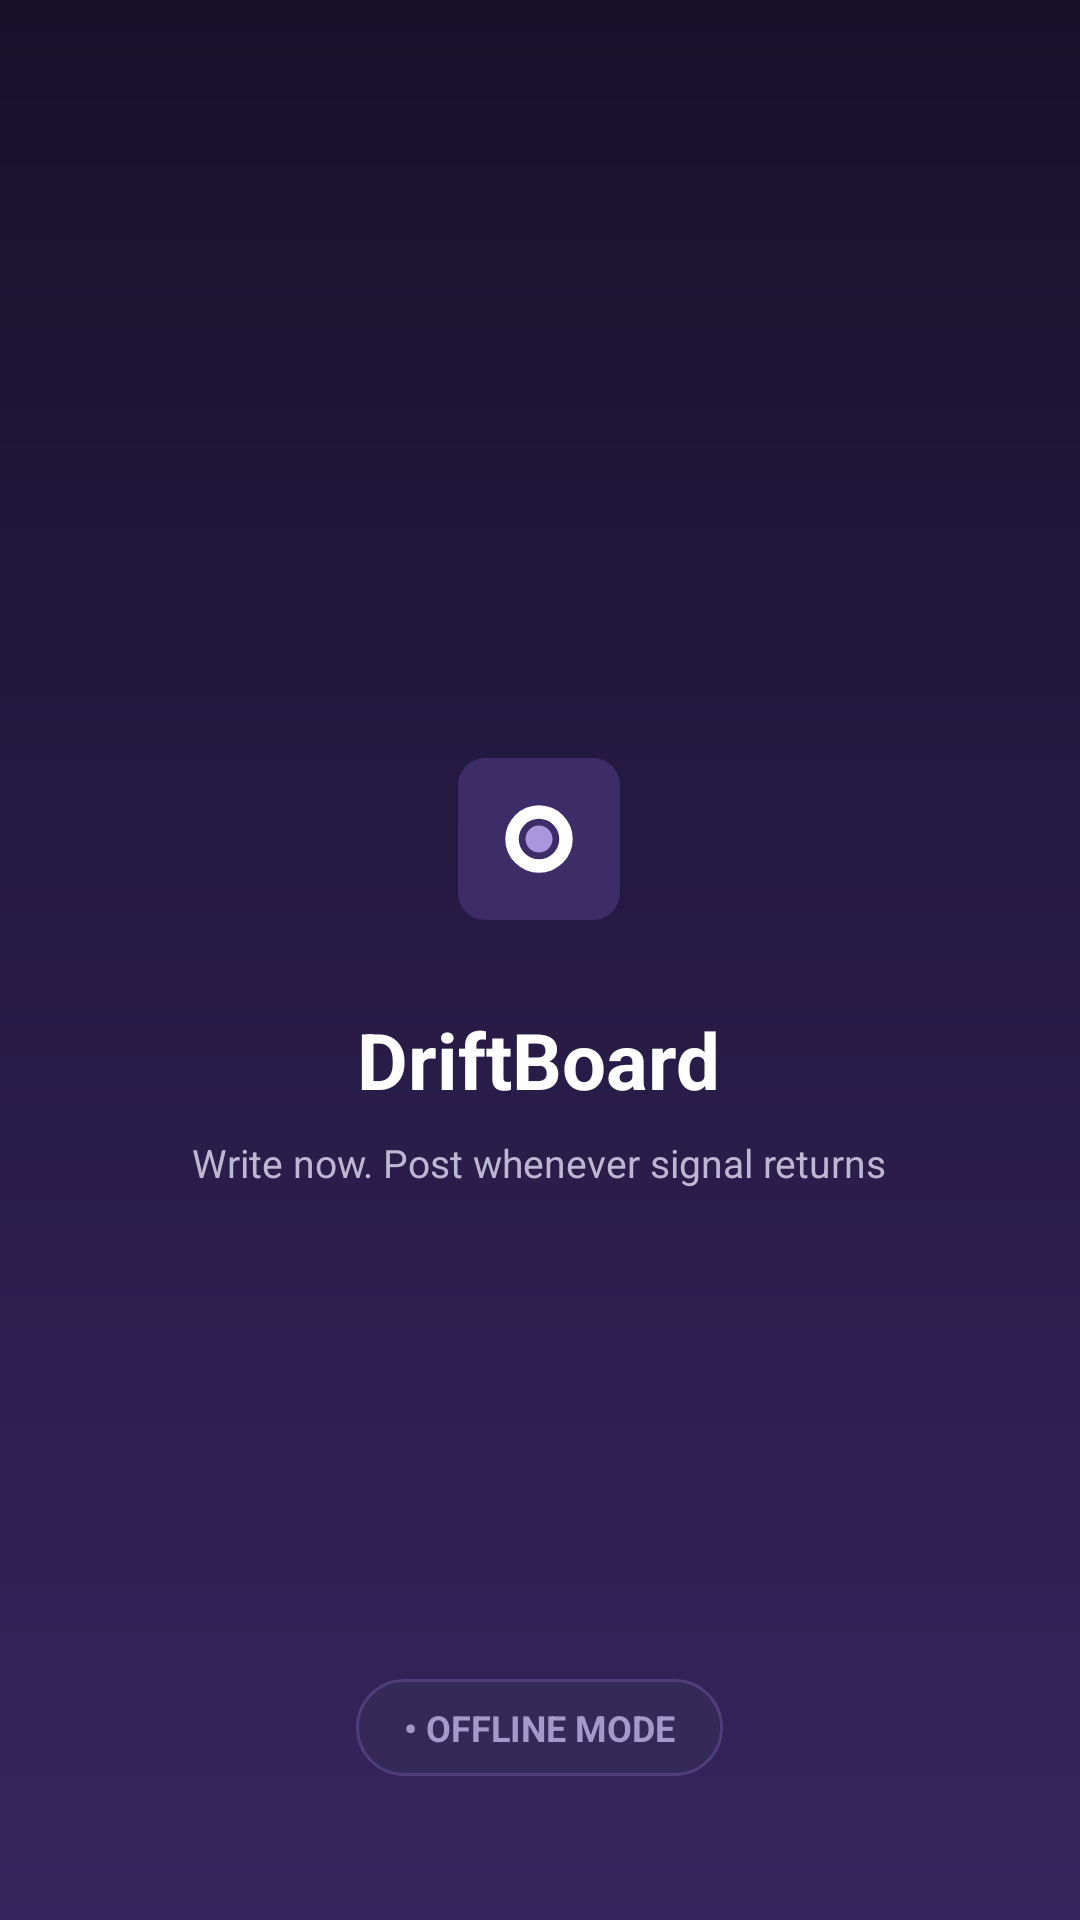

Here is an Android app screen rendered from its layout file. Give the layout XML and the strings, colors and styles it references.
<!-- AndroidManifest.xml: activity theme Theme.DriftBoard.Splash -->
<!-- res/layout/activity_splash.xml -->
<?xml version="1.0" encoding="utf-8"?>
<RelativeLayout xmlns:android="http://schemas.android.com/apk/res/android"
    android:layout_width="match_parent"
    android:layout_height="match_parent"
    android:background="@drawable/splash_gradient">

    <LinearLayout
        android:layout_width="wrap_content"
        android:layout_height="wrap_content"
        android:layout_centerInParent="true"
        android:gravity="center"
        android:orientation="vertical">

        <ImageView
            android:id="@+id/ivLogo"
            android:layout_width="72dp"
            android:layout_height="72dp"
            android:src="@drawable/ic_driftboard_logo" />

        <TextView
            android:layout_width="wrap_content"
            android:layout_height="wrap_content"
            android:layout_marginTop="20dp"
            android:text="DriftBoard"
            android:textColor="#FFFFFF"
            android:textSize="26sp"
            android:textStyle="bold" />

        <TextView
            android:layout_width="wrap_content"
            android:layout_height="wrap_content"
            android:layout_marginTop="8dp"
            android:text="@string/tagline"
            android:textColor="#BDB7D4"
            android:textSize="13sp" />
    </LinearLayout>

    <LinearLayout
        android:layout_width="wrap_content"
        android:layout_height="wrap_content"
        android:layout_alignParentBottom="true"
        android:layout_centerHorizontal="true"
        android:layout_marginBottom="48dp"
        android:background="@drawable/bg_pill_offline"
        android:paddingStart="16dp"
        android:paddingTop="8dp"
        android:paddingEnd="16dp"
        android:paddingBottom="8dp">

        <TextView
            android:layout_width="wrap_content"
            android:layout_height="wrap_content"
            android:text="@string/offline_mode"
            android:textColor="#A499C9"
            android:textSize="12sp"
            android:textStyle="bold" />
    </LinearLayout>
</RelativeLayout>
<!-- resources referenced by this layout -->
<resources>
  <!-- drawable bg_pill_offline (drawable) -->
  <?xml version="1.0" encoding="utf-8"?>
  <shape xmlns:android="http://schemas.android.com/apk/res/android">
      <solid android:color="#352957" />
      <corners android:radius="24dp" />
      <stroke android:width="1dp" android:color="#4F3E7A" />
  </shape>
  <!-- drawable ic_driftboard_logo (drawable) -->
  <vector xmlns:android="http://schemas.android.com/apk/res/android"
      android:width="64dp"
      android:height="64dp"
      android:viewportWidth="64"
      android:viewportHeight="64">
      <path
          android:fillColor="#3D2C67"
          android:pathData="M16,8h32a8,8 0 0,1 8,8v32a8,8 0 0,1 -8,8h-32a8,8 0 0,1 -8,-8v-32a8,8 0 0,1 8,-8z" />
      <path
          android:fillColor="#FFFFFF"
          android:pathData="M32,22a10,10 0 1,0 10,10A10,10 0 0,0 32,22zm0,16a6,6 0 1,1 6,-6A6,6 0 0,1 32,38z" />
      <path
          android:fillColor="#A996DC"
          android:pathData="M32,28a4,4 0 1,0 4,4A4,4 0 0,0 32,28z" />
  </vector>
  <!-- drawable splash_gradient (drawable) -->
  <?xml version="1.0" encoding="utf-8"?>
  <shape xmlns:android="http://schemas.android.com/apk/res/android">
      <gradient
          android:angle="270"
          android:startColor="#18112C"
          android:endColor="#35255E"
          android:type="linear" />
  </shape>
  <string name="offline_mode">• OFFLINE MODE</string>
  <string name="tagline">Write now. Post whenever signal returns</string>
  <style name="Theme.DriftBoard.Splash" parent="Theme.MaterialComponents.DayNight.NoActionBar">
          <item name="android:windowBackground">@color/splash_bg_top</item>
          <item name="android:statusBarColor">@color/splash_bg_top</item>
          <item name="android:windowLightStatusBar">false</item>
      </style>
  <color name="splash_bg_top">#18112C</color>
</resources>
